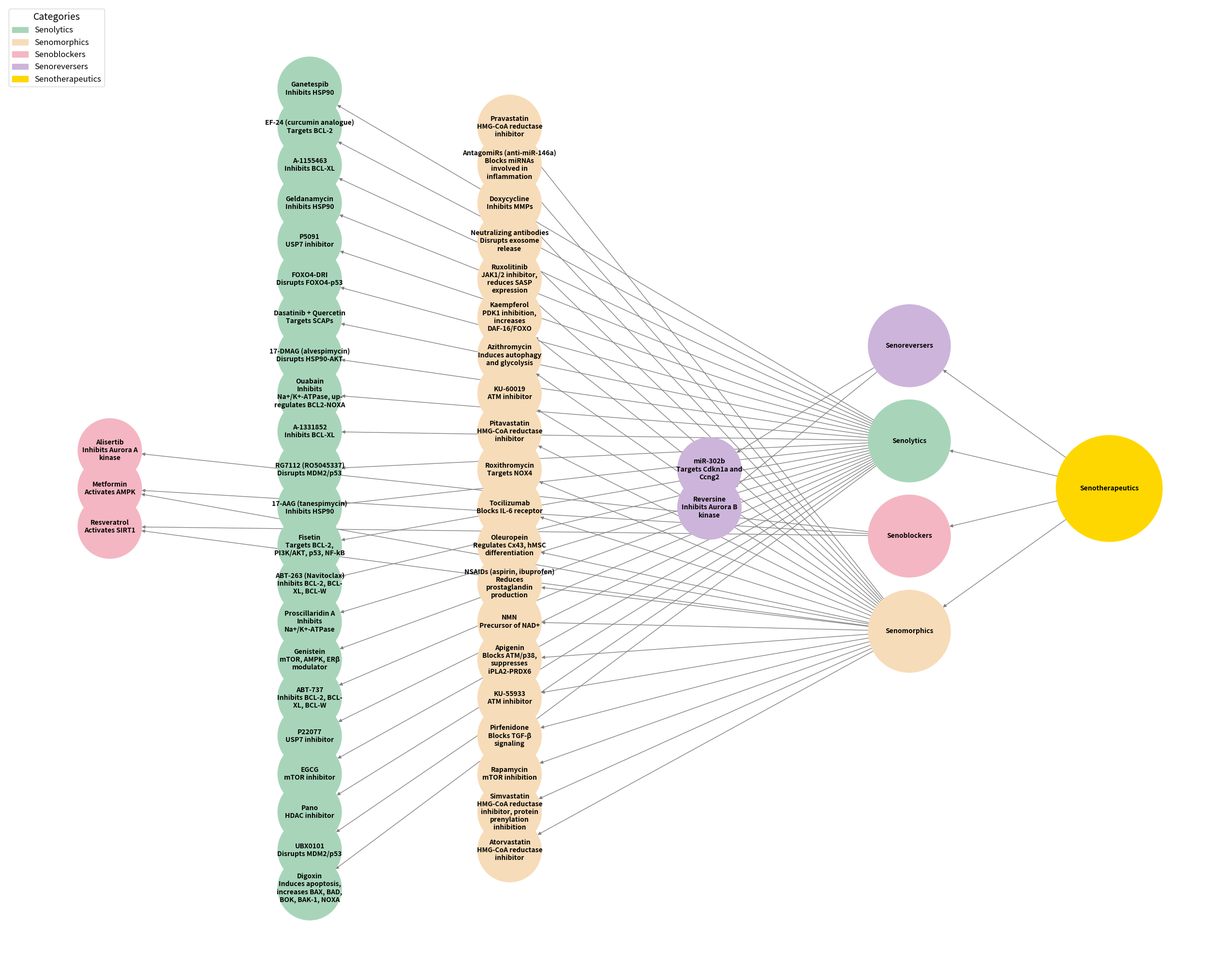

Python code for this plot:
# Import required libraries
import networkx as nx
import matplotlib.pyplot as plt
import textwrap  # For adding line breaks automatically
from matplotlib.patches import Patch

# Define categories with pastel colors and sun-like yellow for Senotherapeutics
categories = {
    "Senolytics": "#A8D5BA",  # Pastel Green
    "Senomorphics": "#F7DCB9",  # Pastel Yellow
    "Senoblockers": "#F4B6C2",  # Pastel Pink
    "Senoreversers": "#CDB4DB",  # Pastel Purple
    "Senotherapeutics": "#FFD700"  # Sun Yellow
}

# Create directed graph
G = nx.DiGraph()

# Define node sizes in hierarchical format
node_sizes = {
    "Senotherapeutics": 25000,  # Largest
    "Senolytics": 15000,  
    "Senomorphics": 15000,
    "Senoblockers": 15000,
    "Senoreversers": 15000
}

# Add main category
G.add_node("Senotherapeutics", size=node_sizes["Senotherapeutics"], color=categories["Senotherapeutics"], subset="center")

# Define drugs and their mechanisms
senotherapeutic_drugs = {
    "Senolytics": [
        ("Dasatinib + Quercetin", "Targets SCAPs"),
        ("ABT-737", "Inhibits BCL-2,\nBCL-XL, BCL-W"),
        ("ABT-263 (Navitoclax)", "Inhibits BCL-2,\nBCL-XL, BCL-W"),
        ("A-1331852", "Inhibits BCL-XL"),
        ("A-1155463", "Inhibits BCL-XL"),
        ("17-DMAG (alvespimycin)", "Disrupts HSP90-AKT"),
        ("Geldanamycin", "Inhibits HSP90"),
        ("17-AAG (tanespimycin)", "Inhibits HSP90"),
        ("Ganetespib", "Inhibits HSP90"),
        ("FOXO4-DRI", "Disrupts FOXO4-p53"),
        ("UBX0101", "Disrupts MDM2/p53"),
        ("RG7112 (RO5045337)", "Disrupts MDM2/p53"),
        ("P5091", "USP7 inhibitor"),
        ("P22077", "USP7 inhibitor"),
        ("Pano", "HDAC inhibitor"),
        ("Proscillaridin A", "Inhibits Na+/K+-ATPase"),
        ("Ouabain", "Inhibits Na+/K+-ATPase,\nup-regulates BCL2-NOXA"),
        ("Digoxin", "Induces apoptosis,\nincreases BAX, BAD,\nBOK, BAK-1, NOXA"),
        ("Fisetin", "Targets BCL-2, PI3K/AKT,\np53, NF-kB"),
        ("EGCG", "mTOR inhibitor"),
        ("Genistein", "mTOR, AMPK,\nERβ modulator"),
        ("EF-24 (curcumin analogue)", "Targets BCL-2")
    ],
    "Senomorphics": [
        ("Apigenin", "Blocks ATM/p38,\nsuppresses iPLA2-PRDX6"),
        ("Kaempferol", "PDK1 inhibition,\nincreases DAF-16/FOXO"),
        ("Oleuropein", "Regulates Cx43,\nhMSC differentiation"),
        ("Rapamycin", "mTOR inhibition"),
        ("Azithromycin", "Induces autophagy\nand glycolysis"),
        ("Roxithromycin", "Targets NOX4"),
        ("Metformin", "Activates AMPK,\ninhibits mTOR"),
        ("Resveratrol", "Activates SIRT1"),
        ("NMN", "Precursor of NAD+"),
        ("Ruxolitinib", "JAK1/2 inhibitor,\nreduces SASP expression"),
        ("KU-55933", "ATM inhibitor"),
        ("KU-60019", "ATM inhibitor"),
        ("Atorvastatin", "HMG-CoA reductase inhibitor"),
        ("Pravastatin", "HMG-CoA reductase inhibitor"),
        ("Pitavastatin", "HMG-CoA reductase inhibitor"),
        ("Simvastatin", "HMG-CoA reductase inhibitor, protein prenylation inhibition"),
        ("Tocilizumab", "Blocks IL-6 receptor"),
        ("Pirfenidone", "Blocks TGF-β signaling"),
        ("Doxycycline", "Inhibits MMPs"),
        ("NSAIDs (aspirin, ibuprofen)", "Reduces prostaglandin production"),
        ("AntagomiRs (anti-miR-146a)", "Blocks miRNAs involved in inflammation"),
        ("Neutralizing antibodies", "Disrupts exosome release")
    ],
    "Senoblockers": [
        ("Metformin", "Activates AMPK"),
        ("Resveratrol", "Activates SIRT1"),
        ("Alisertib", "Inhibits Aurora A kinase")
    ],
    "Senoreversers": [
        ("Reversine", "Inhibits Aurora B kinase"),
        ("miR-302b", "Targets Cdkn1a and Ccng2")
    ]
}

# Function to format labels for better readability
def format_label(name, mechanism, width=20):
    wrapped_text = textwrap.wrap(mechanism, width)  # Wrap the mechanism text
    return f"{name}\n" + "\n".join(wrapped_text)  # Corrected f-string usage

# Add categories and their drugs to the graph
for category, drugs in senotherapeutic_drugs.items():
    G.add_node(category, size=node_sizes[category], color=categories[category], subset="category")
    G.add_edge("Senotherapeutics", category)
    
    for drug, mechanism in drugs:
        formatted_label = format_label(drug, mechanism)  # Auto-wrap text
        G.add_node(drug, size=9000, color=categories[category], subset=category, label=formatted_label)
        G.add_edge(category, drug)

# Define hierarchical layout
pos = nx.multipartite_layout(G, subset_key="subset")

# **Fix: Only Adjust Category Spacing, Not Drugs**
spacing_factor = 2.5  # Increase only for main categories
for key in pos:
    if key in node_sizes:  # Only adjust the category nodes
        pos[key][1] *= spacing_factor

# Draw the graph
plt.figure(figsize=(25, 20))
nx.draw(
    G, pos, with_labels=True, labels={node: G.nodes[node].get("label", node) for node in G.nodes},
    node_size=[G.nodes[node]["size"] for node in G.nodes],
    node_color=[G.nodes[node]["color"] for node in G.nodes],
    font_size=10, font_weight="bold", edge_color="gray"
)

# **Add Legend in Upper Left Corner**
legend_patches = [Patch(color=color, label=category) for category, color in categories.items()]
plt.legend(handles=legend_patches, title="Categories", loc="upper left", fontsize=12, title_fontsize=14, frameon=True)

# **Removed the Title**
# plt.title("Senotherapeutics Hierarchical Visualization")  <-- Removed this line

plt.show()
